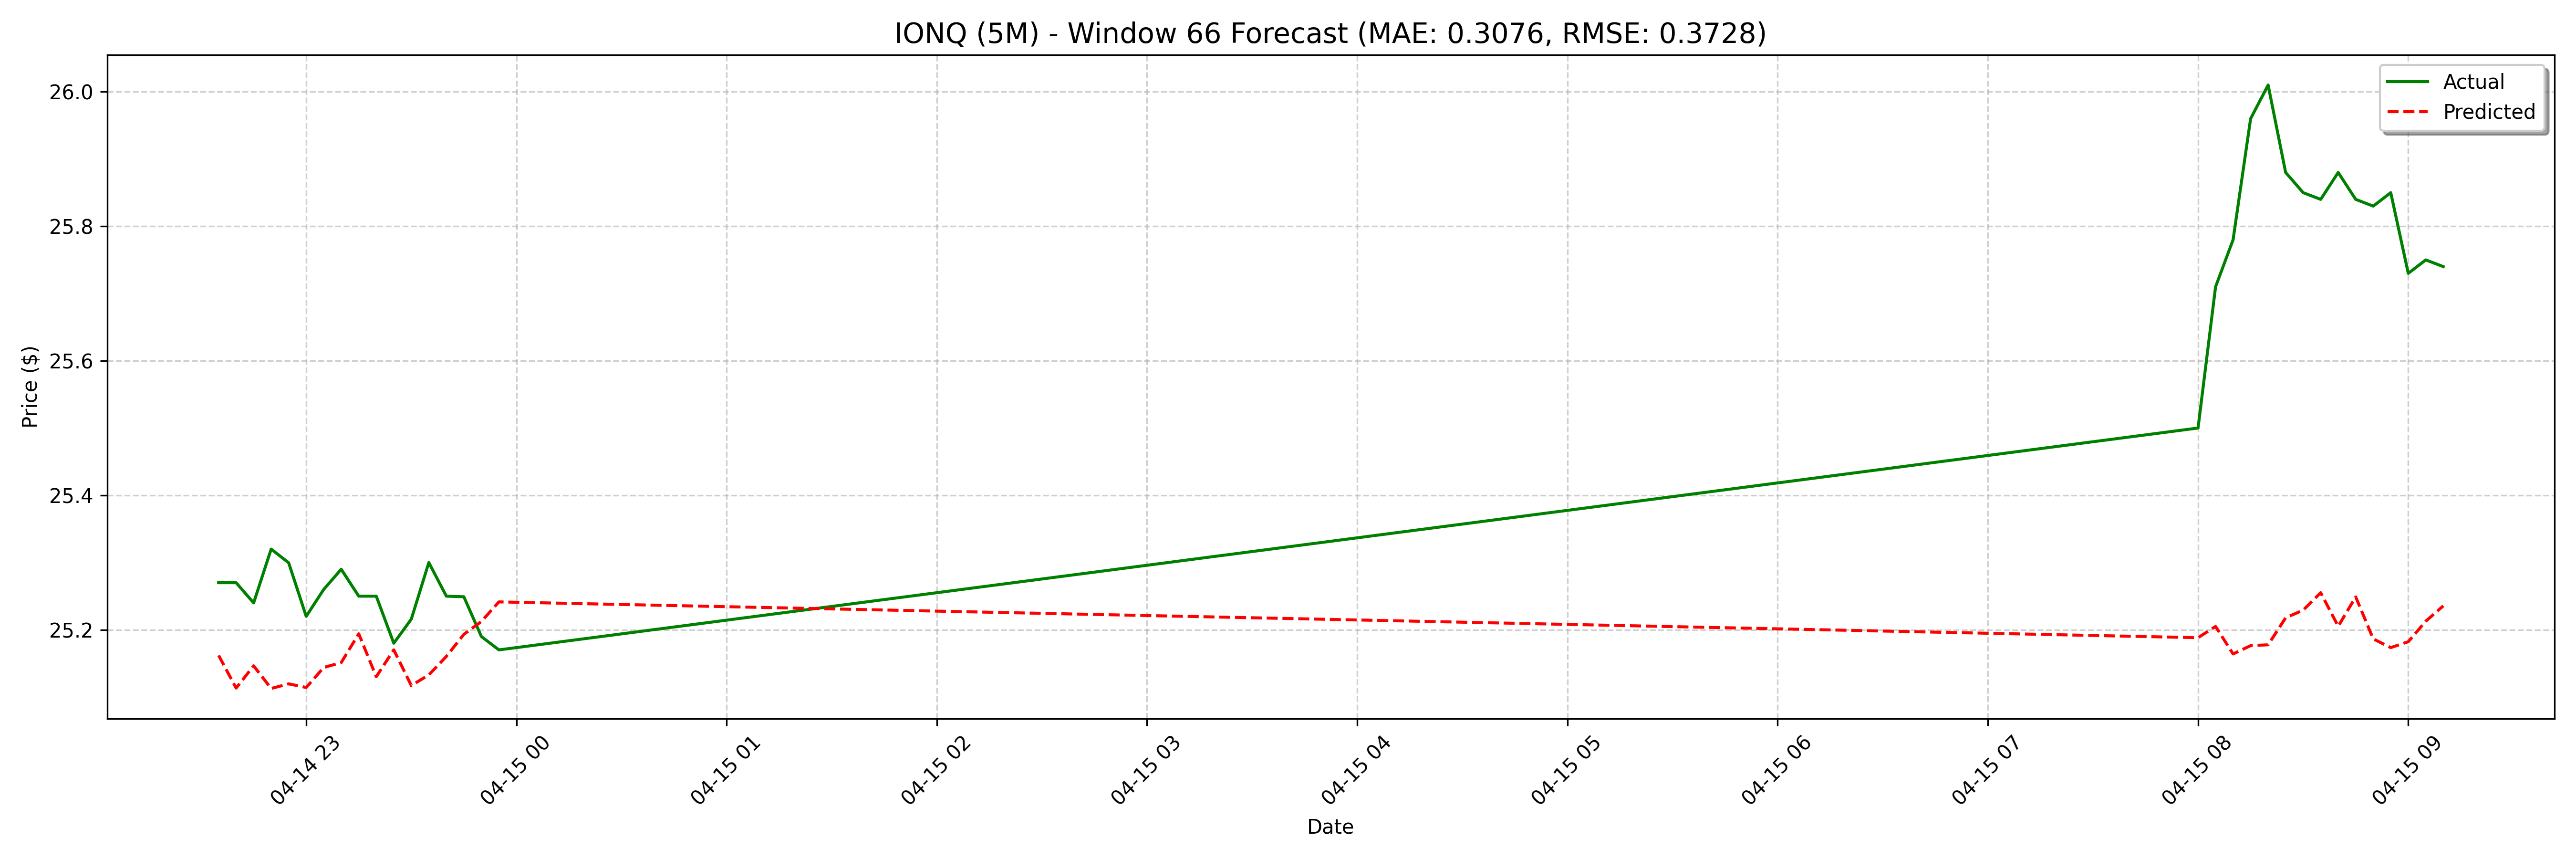

Data behind this chart, as committed beside it:
date, actual, forecast
2025-04-14 22:35:00, 25.27, 25.16
2025-04-14 22:40:00, 25.27, 25.11
2025-04-14 22:45:00, 25.24, 25.15
2025-04-14 22:50:00, 25.32, 25.11
2025-04-14 22:55:00, 25.3, 25.12
2025-04-14 23:00:00, 25.22, 25.11
2025-04-14 23:05:00, 25.26, 25.14
2025-04-14 23:10:00, 25.29, 25.15
2025-04-14 23:15:00, 25.25, 25.19
2025-04-14 23:20:00, 25.25, 25.13
2025-04-14 23:25:00, 25.18, 25.17
2025-04-14 23:30:00, 25.22, 25.12
2025-04-14 23:35:00, 25.3, 25.13
2025-04-14 23:40:00, 25.25, 25.16
2025-04-14 23:45:00, 25.25, 25.19
2025-04-14 23:50:00, 25.19, 25.21
2025-04-14 23:55:00, 25.17, 25.24
2025-04-15 08:00:00, 25.5, 25.17
2025-04-15 08:05:00, 25.71, 25.16
2025-04-15 08:10:00, 25.78, 25.12
2025-04-15 08:15:00, 25.96, 25.14
2025-04-15 08:20:00, 26.01, 25.14
2025-04-15 08:25:00, 25.88, 25.18
2025-04-15 08:30:00, 25.85, 25.21
2025-04-15 08:35:00, 25.84, 25.23
2025-04-15 08:40:00, 25.88, 25.19
2025-04-15 08:45:00, 25.84, 25.21
2025-04-15 08:50:00, 25.83, 25.19
2025-04-15 08:55:00, 25.85, 25.18
2025-04-15 09:00:00, 25.73, 25.17
2025-04-15 09:05:00, 25.75, 25.2
2025-04-15 09:10:00, 25.74, 25.22
2025-04-15 09:15:00, 25.73, 25.24
2025-04-15 09:20:00, 25.76, 25.15
2025-04-15 09:25:00, 25.82, 25.21
2025-04-15 09:30:00, 25.83, 25.15
2025-04-15 09:35:00, 25.81, 25.16
2025-04-15 09:40:00, 25.64, 25.17
2025-04-15 09:45:00, 25.73, 25.2
2025-04-15 09:50:00, 25.68, 25.21
2025-04-15 09:55:00, 25.72, 25.26
2025-04-15 10:00:00, 25.8, 25.21
2025-04-15 10:05:00, 25.77, 25.24
2025-04-15 10:10:00, 25.76, 25.18
2025-04-15 10:15:00, 25.77, 25.17
2025-04-15 10:20:00, 25.72, 25.19
2025-04-15 10:25:00, 25.71, 25.22
2025-04-15 10:30:00, 25.72, 25.22
2025-04-15 10:35:00, 25.68, 25.24
2025-04-15 10:40:00, 25.58, 25.19
2025-04-15 10:45:00, 25.48, 25.2
2025-04-15 10:50:00, 25.57, 25.17
2025-04-15 10:55:00, 25.62, 25.18
2025-04-15 11:00:00, 25.57, 25.19
2025-04-15 11:05:00, 25.58, 25.21
2025-04-15 11:10:00, 25.51, 25.22
2025-04-15 11:15:00, 25.54, 25.24
2025-04-15 11:20:00, 25.48, 25.17
2025-04-15 11:25:00, 25.5, 25.2
2025-04-15 11:30:00, 25.45, 25.14
... 68 more rows
